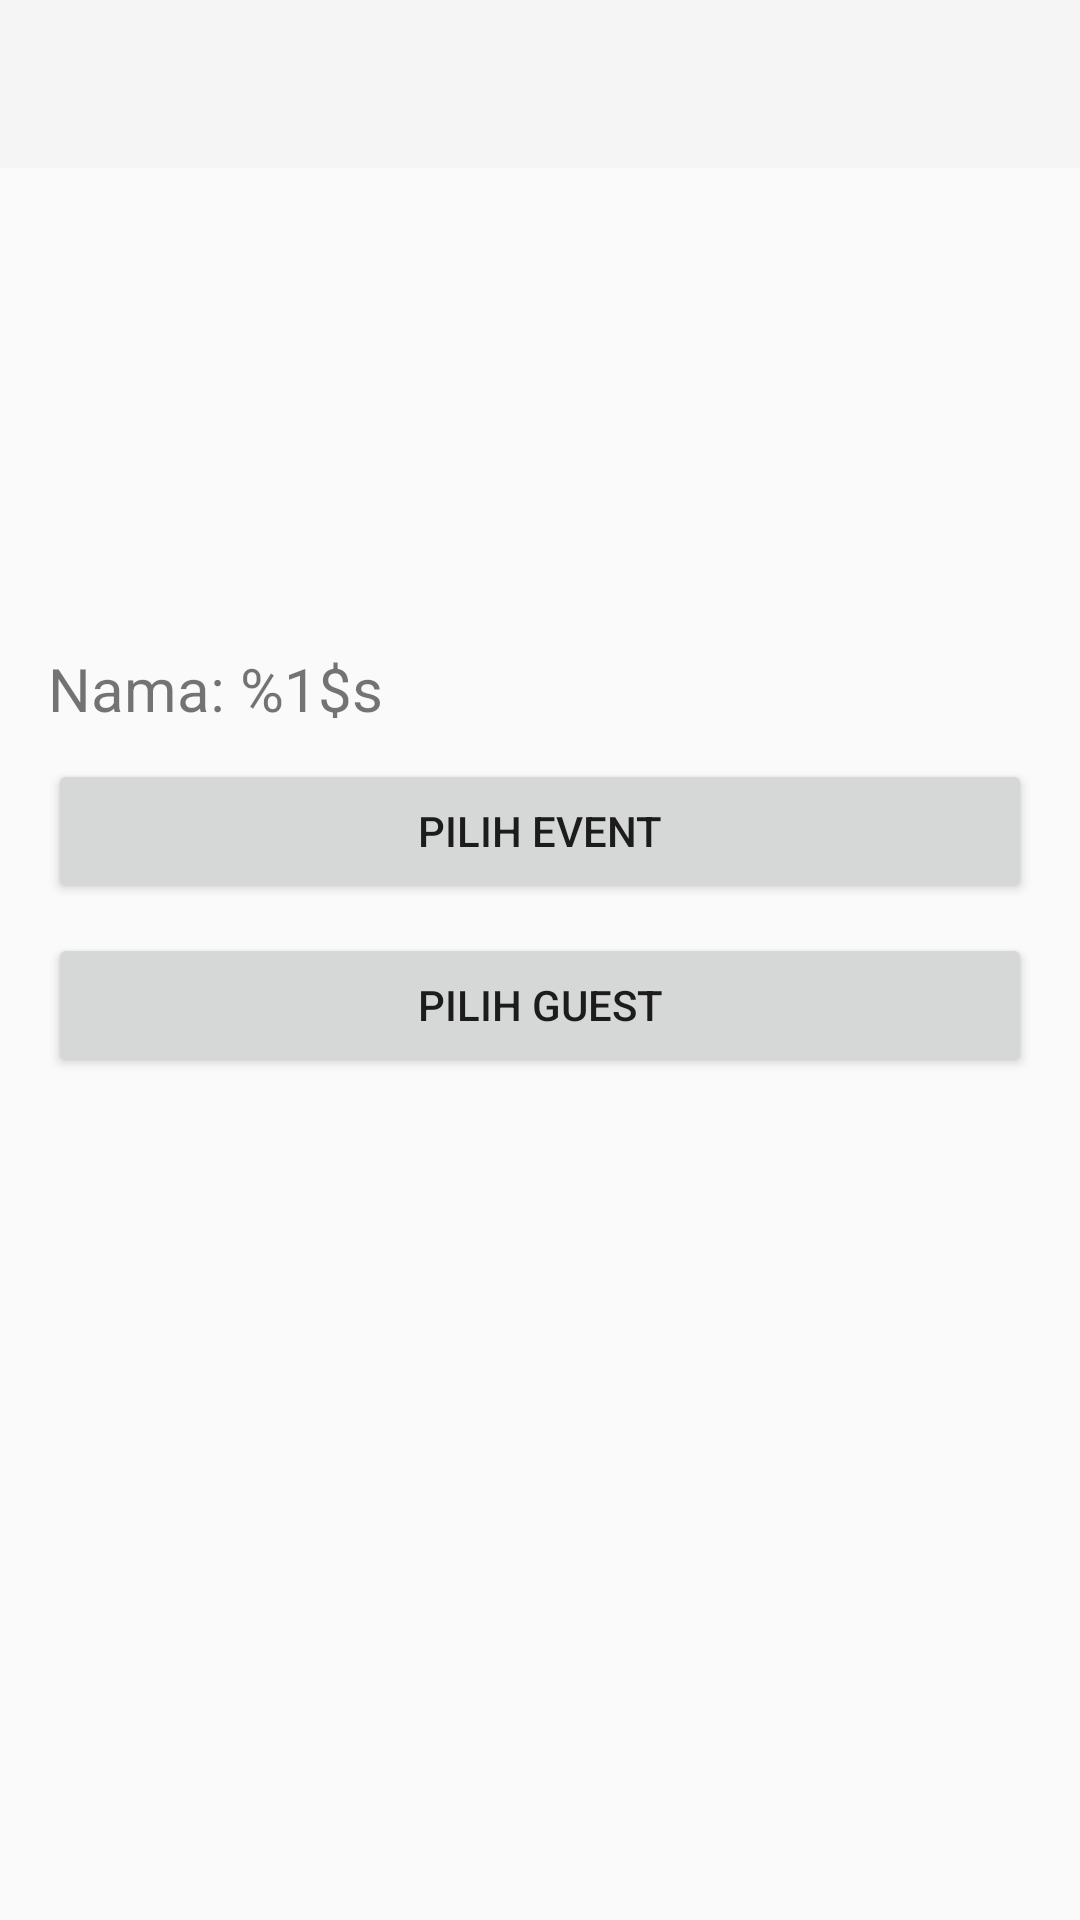

The Android layout XML behind this screen, and the referenced resources:
<!-- AndroidManifest.xml: application theme Theme.AppCompat.Light.NoActionBar -->
<!-- res/layout/activity_menu.xml -->
<?xml version="1.0" encoding="utf-8"?>
<LinearLayout
    xmlns:android="http://schemas.android.com/apk/res/android"
    xmlns:app="http://schemas.android.com/apk/res-auto"
    xmlns:tools="http://schemas.android.com/tools"
    android:layout_width="match_parent"
    android:layout_height="match_parent"
    android:orientation="vertical"
    tools:context=".ui.MenuActivity">

    <androidx.appcompat.widget.Toolbar
        android:id="@+id/toolbar_menu"
        android:layout_width="match_parent"
        android:layout_height="?attr/actionBarSize"
        android:background="?attr/colorPrimary"
        app:titleTextColor="@color/black" />

    <TextView
        android:id="@+id/tv_nama"
        android:layout_width="wrap_content"
        android:layout_height="wrap_content"
        android:text="@string/name"
        android:layout_marginTop="160dp"
        android:layout_marginEnd="16dp"
        android:layout_marginStart="16dp"
        android:textSize="20dp"/>

    <Button
        android:id="@+id/btn_event"
        android:layout_width="match_parent"
        android:layout_height="wrap_content"
        android:layout_marginTop="10dp"
        android:layout_marginEnd="16dp"
        android:layout_marginStart="16dp"
        android:text="@string/pilih_event"/>

    <Button
        android:id="@+id/btn_guest"
        android:layout_width="match_parent"
        android:layout_height="wrap_content"
        android:layout_marginTop="10dp"
        android:layout_marginEnd="16dp"
        android:layout_marginStart="16dp"
        android:text="@string/pilih_guest"/>

</LinearLayout>
<!-- resources referenced by this layout -->
<resources>
  <string name="name">Nama: %1$s</string>
  <string name="pilih_event">pilih event</string>
  <string name="pilih_guest">pilih guest</string>
  <!-- not gathered from this repository: default colours our renderer supplied (Android Studio template values) -->
  <color name="black">#FF000000</color>
</resources>
